Dataset: dataset (GitHub, sinchana1408/Tomato_maturity_detection_and_Harvest_RecommendationSystem). Classes: breaker, green, pink, red, turner.

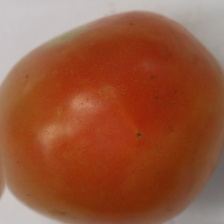
Label: pink

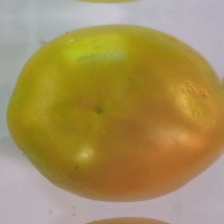
Label: breaker

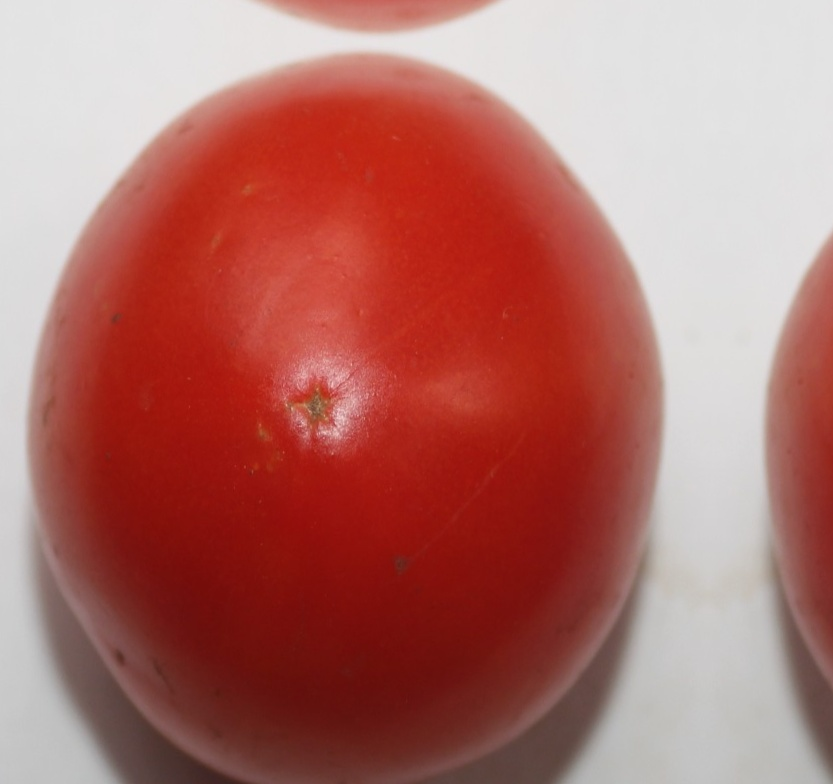
Label: red

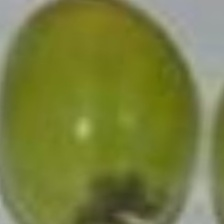
Label: green

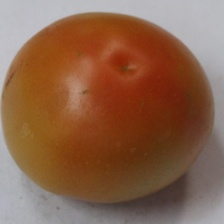
Label: turner

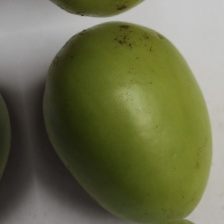
Label: green
